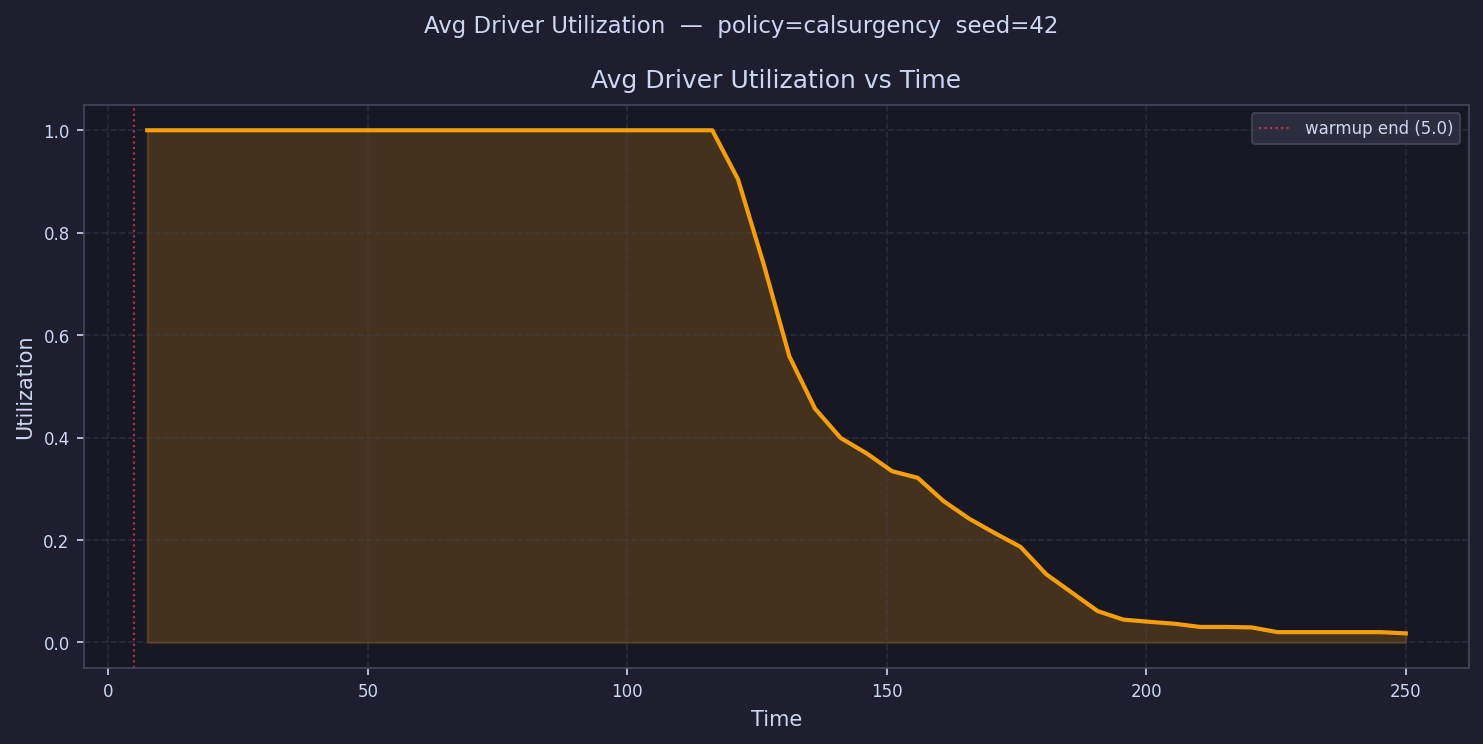

Data behind this chart, as committed beside it:
time, avg_driver_utilization
7.475, 1
12.43, 1
17.38, 1
22.33, 1
27.28, 1
32.23, 1
37.18, 1
42.13, 1
47.08, 1
52.03, 1
56.98, 1
61.93, 1
66.88, 1
71.83, 1
76.78, 1
81.73, 1
86.68, 1
91.63, 1
96.58, 1
101.5, 1
106.5, 1
111.4, 1
116.4, 1
121.3, 0.9044
126.3, 0.7386
131.2, 0.5585
136.2, 0.4564
141.1, 0.3991
146.1, 0.3695
151, 0.3344
156, 0.3214
160.9, 0.2761
165.9, 0.2417
170.8, 0.2134
175.8, 0.1866
180.7, 0.1333
185.7, 0.09733
190.6, 0.06132
195.6, 0.04466
200.5, 0.0404
205.5, 0.03658
210.4, 0.0303
215.4, 0.0303
220.3, 0.02937
225.3, 0.0202
230.2, 0.0202
235.2, 0.0202
240.1, 0.0202
245.1, 0.0202
250, 0.01773
